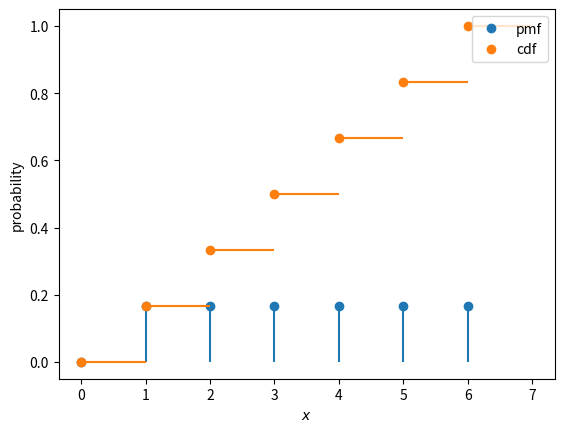

Recreate this plot in Python.
# Pmf and cdf of the score of a fair die
# Script of the lecture notes of PHAS0083 (UCL); the preamble below is shared by all scripts.

import numpy as np
import matplotlib.pyplot as plt
from matplotlib.colors import to_rgb
from types import SimpleNamespace
from scipy import stats, optimize, integrate, special
from scipy.stats import (norm, poisson, binom, chi2,
                         expon, gamma, gaussian_kde)
from scipy.optimize import minimize, minimize_scalar
from math import comb

rng = np.random.default_rng(42)

# colours by kind of object (see the Coding Conventions)
col = SimpleNamespace(
    hist="#9ecae1",  # histogram of a sample; prior
    pdf="#1f77b4",   # pdf or pmf of a model; posterior
    cdf="#ff7f0e",   # cdf, survival function, power
    emp="#2ca02c",   # sampled points, EDF, KDE, runs
    like="#6a51a3",  # likelihood, likelihood ratio
    data="black",    # observed data and statistics
    ref="#525252",   # exact or approximate curve
    thr="#525252",   # threshold, critical value, reading
    path="#ff7f0e",  # line over a heat map: path, contour
)
ref = dict(color=col.ref, ls="--")  # style of exact curves
thr = dict(color=col.thr, ls=":")   # style of thresholds


def shades(color, n):
    """n shades of a colour: dark, itself, light."""
    rgb = np.array(to_rgb(color))
    dark, light = 0.35 * rgb, rgb + (1 - rgb) * 0.55
    result = []
    for t in np.linspace(0, 1, n):
        a, b, u = (dark, rgb, 2 * t) if t < 0.5 else \
            (rgb, light, 2 * t - 1)
        result.append(a + (b - a) * u)
    return result


# ------------------------------------------------------------

x = np.arange(0, 7)
pmf = np.array([0] + [1 / 6] * 6)
cdf = np.cumsum(pmf)

fig, ax = plt.subplots()
ax.plot(x, pmf, "o", color=col.pdf, label="pmf")
ax.vlines(x, 0, pmf, colors=col.pdf)
ax.plot(x, cdf, "o", color=col.cdf, label="cdf")
ax.hlines(cdf, x, x + 1, colors=col.cdf)
ax.set_xlabel("$x$")
ax.set_ylabel("probability")
ax.legend()

plt.show()
